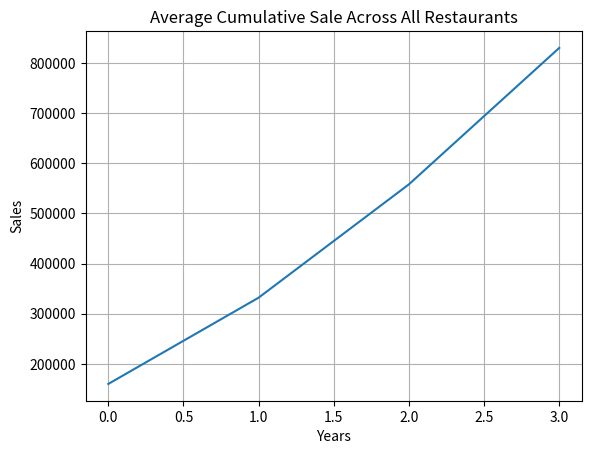

This figure's Python source:
import numpy as np
import matplotlib.pyplot as plt

# Data Structure [resturant_id, 2021, 2022, 2023, 2024]

sales_data = np.array([
    [1, 150000, 180000, 220000, 250000],    # Biryani Point
    [2, 120000, 140000, 160000, 190000],    # Beijing Bites
    [3, 200000, 230000, 260000, 350000],    # Pizza Hub
    [4, 180000, 210000, 240000, 270000],    # Burger Point
    [5, 150000, 100000, 250000, 300000]     # Chai Point
])


print("====== Zomato Sales Analysis ======")
print(f"Sales Data Shape: {sales_data.shape}")
print(f"Sales Data of first 3 resturant:\n{sales_data[0:3]}")
print(f"Sales Data of first 3 resturant:\n{sales_data[:, 1:]}") # skip first coloum

print(np.sum(sales_data,axis=0))
yearly_total = np.sum(sales_data[:, 1:] ,axis=0)
print(yearly_total)


yearly_total = np.sum(sales_data[:, 1:] ,axis=1)
print(yearly_total)

min_sale = np.min(sales_data[:, 1:] ,axis=1)
print(min_sale)

min_sale = np.min(sales_data[:, 1:] ,axis=0)
print(min_sale)

max_sale = np.max(sales_data[:, 1:] ,axis=0)
print(max_sale)

avg_sale = np.average(sales_data[:, 1:] ,axis=1)
print(avg_sale)

cum_sum = np.cumsum(sales_data[:, 1:] ,axis=1)
print(cum_sum) # gives year by year
print(cum_sum[:,3:]) # gives final year

plt.Figure(figsize=(8,6))
plt.plot(np.average(cum_sum,axis=0))
plt.title("Average Cumulative Sale Across All Restaurants")
plt.xlabel("Years")
plt.ylabel("Sales")
plt.grid(True)
plt.show()

monthly_avg = (sales_data[:, 1:] /12)
print(monthly_avg.round(1))
